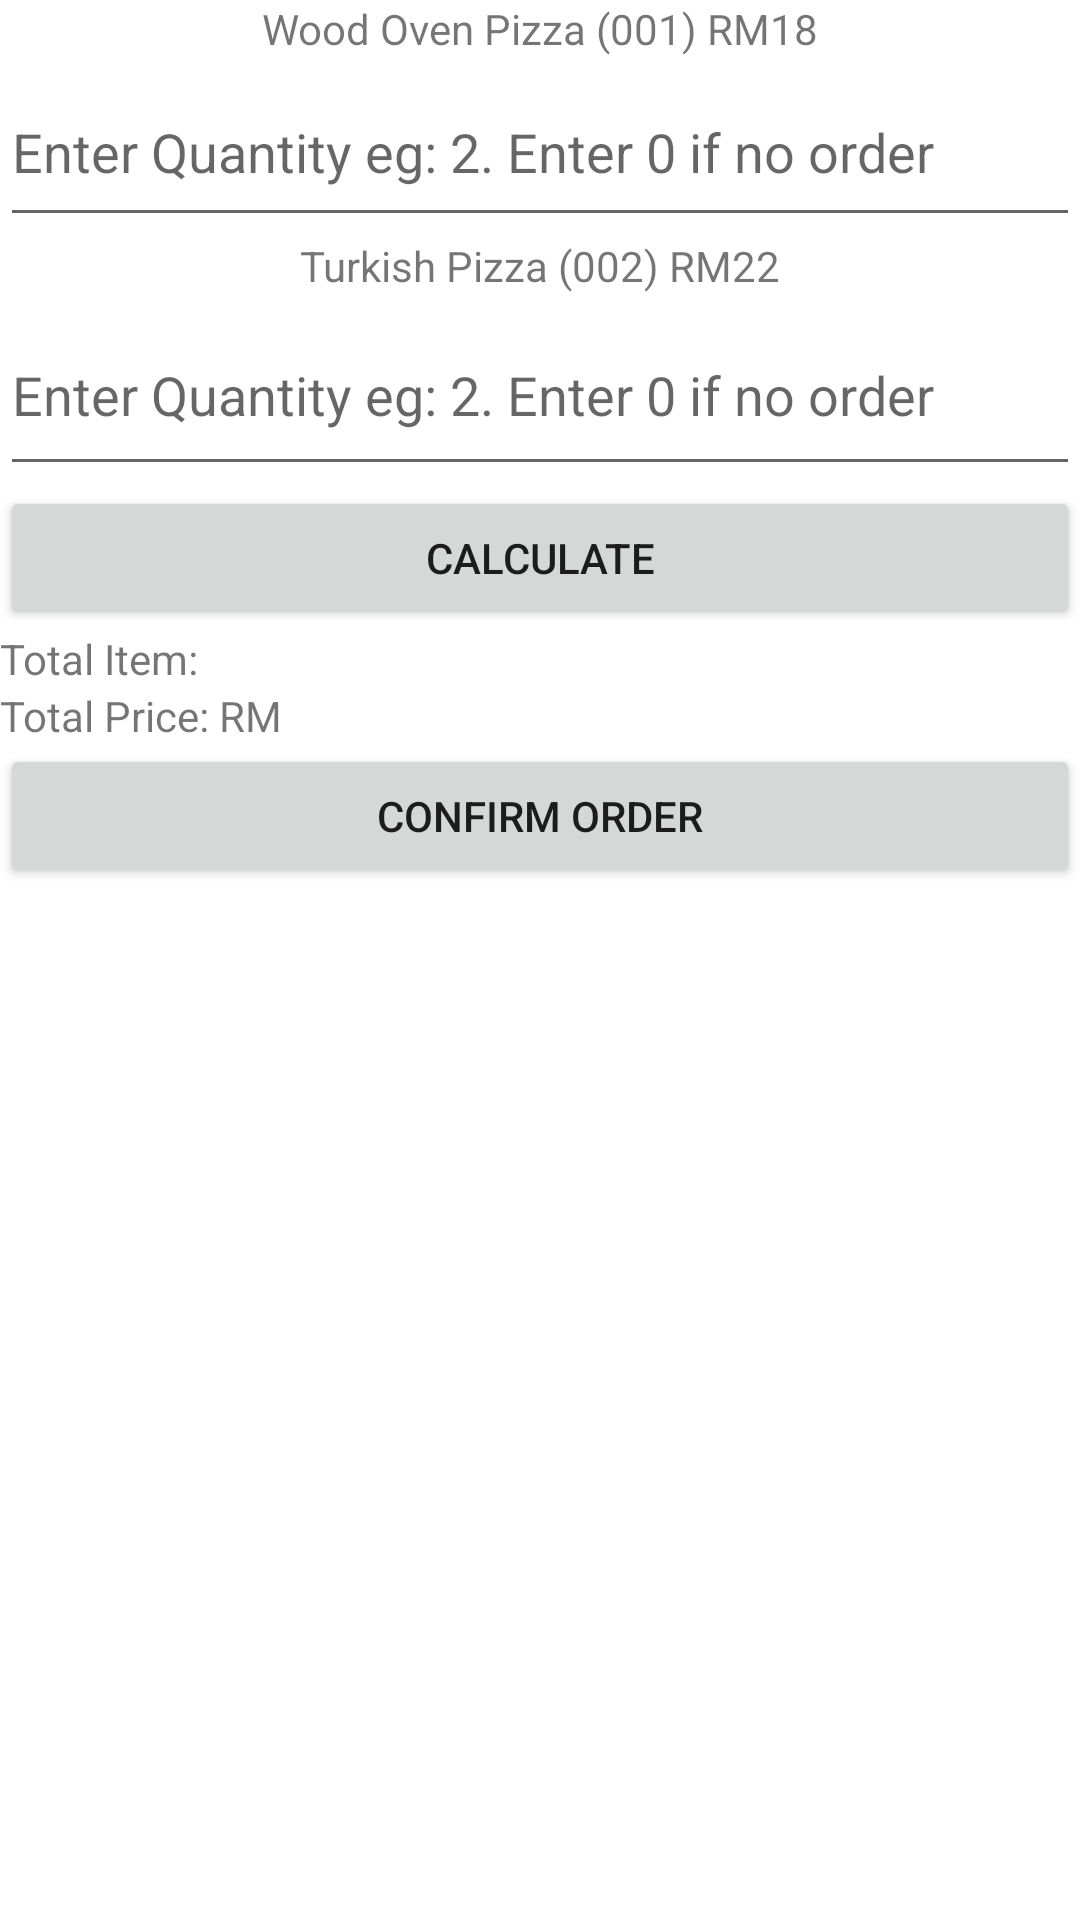

Produce the Android XML layout that renders to this screen, including the resource entries it uses.
<!-- AndroidManifest.xml: application theme Theme.LabTest -->
<!-- res/layout/activity_main.xml -->
<?xml version="1.0" encoding="utf-8"?>
<androidx.drawerlayout.widget.DrawerLayout
    xmlns:android="http://schemas.android.com/apk/res/android"
    xmlns:app="http://schemas.android.com/apk/res-auto"
    xmlns:tools="http://schemas.android.com/tools"
    android:id="@+id/layout"
    android:layout_width="match_parent"
    android:layout_height="match_parent"
    tools:context=".MainActivity"
    tools:ignore="HardcodedText">

    <ScrollView
        android:layout_width="match_parent"
        android:layout_height="match_parent">

        <LinearLayout
            android:layout_width="match_parent"
            android:layout_height="wrap_content"
            android:orientation="vertical">

            <ImageView
                android:id="@+id/woodpic"
                android:layout_width="match_parent"
                android:layout_height="wrap_content"
                tools:srcCompat="@tools:sample/avatars" />

            <TextView
                android:id="@+id/woodinfo"
                android:layout_width="match_parent"
                android:layout_height="wrap_content"
                android:gravity="center"
                android:text="Wood Oven Pizza (001) RM18" />

            <EditText
                android:id="@+id/editWoodpz"
                android:layout_width="match_parent"
                android:layout_height="60dp"
                android:ems="10"
                android:hint="Enter Quantity eg: 2. Enter 0 if no order"
                android:inputType="number|textPersonName" />

            <ImageView
                android:id="@+id/turkishpic"
                android:layout_width="match_parent"
                android:layout_height="wrap_content"
                tools:srcCompat="@tools:sample/avatars" />

            <TextView
                android:id="@+id/turkishinfo"
                android:layout_width="match_parent"
                android:layout_height="wrap_content"
                android:gravity="center"
                android:text="Turkish Pizza (002) RM22" />

            <EditText
                android:id="@+id/editTurkishpz"
                android:layout_width="match_parent"
                android:layout_height="64dp"
                android:ems="10"
                android:hint="Enter Quantity eg: 2. Enter 0 if no order"
                android:inputType="number|textPersonName" />

            <Button
                android:id="@+id/btnCalculate"
                android:layout_width="match_parent"
                android:layout_height="wrap_content"
                android:onClick="fncalculate"
                android:text="Calculate" />

            <TextView
                android:id="@+id/edttotalquantity"
                android:layout_width="match_parent"
                android:layout_height="wrap_content"
                android:text="Total Item: " />

            <TextView
                android:id="@+id/edttotalprice"
                android:layout_width="match_parent"
                android:layout_height="wrap_content"
                android:text="Total Price: RM " />

            <Button
                android:id="@+id/ConfirmOrder"
                android:layout_width="match_parent"
                android:layout_height="wrap_content"
                android:onClick="ConfirmOrder"
                android:text="Confirm Order" />
        </LinearLayout>
    </ScrollView>
    <com.google.android.material.navigation.NavigationView
        android:id="@+id/nav_menu"
        android:layout_width="wrap_content"
        android:layout_height="match_parent"
        android:layout_gravity="start"
        app:menu="@menu/navigation_menu"/>

</androidx.drawerlayout.widget.DrawerLayout>
<!-- resources referenced by this layout -->
<resources>
  <style name="Theme.LabTest" parent="Theme.MaterialComponents.DayNight.DarkActionBar">
          
          <item name="colorPrimary">@color/black</item>
          <item name="colorPrimaryVariant">@color/black</item>
          <item name="colorOnPrimary">@color/white</item>
          
          <item name="colorSecondary">@color/black</item>
          <item name="colorSecondaryVariant">@color/black</item>
          <item name="colorOnSecondary">@color/black</item>
          
          <item name="android:statusBarColor">?attr/colorPrimaryVariant</item>
          
      </style>
  <!-- not gathered from this repository: default colours our renderer supplied (Android Studio template values) -->
  <color name="black">#FF000000</color>
  <color name="white">#FFFFFFFF</color>
</resources>
